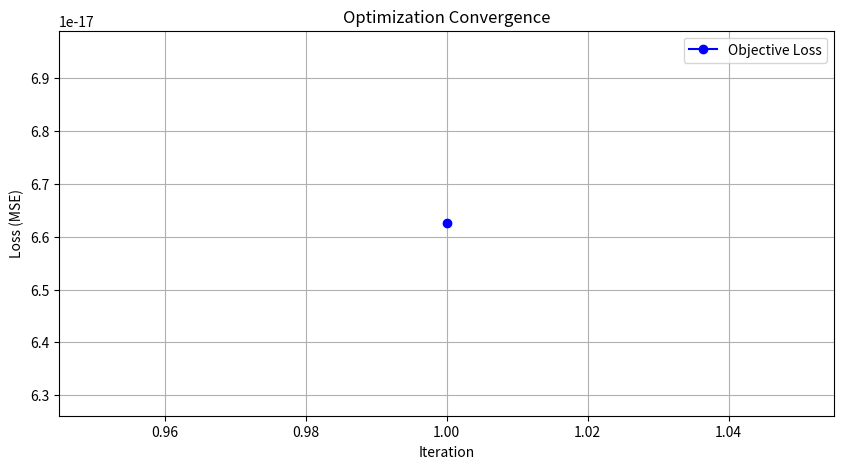
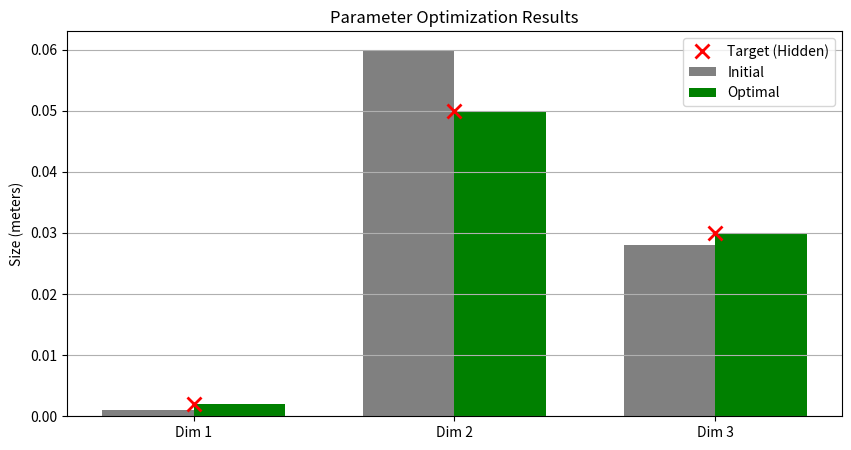

These figures' Python source, in order:
import os

import matplotlib.pyplot as plt
import numpy as np
from scipy.optimize import minimize


def objective_function(x):
    """
    Placeholder objective function.
    Minimizes distance to a 'target' size.
    """
    # Current values being tested
    d1, d2, d3 = x

    # Target size we want to achieve (Placeholder logic)
    target = np.array([0.002, 0.05, 0.03])

    # Simple squared error loss
    loss = np.sum((x - target) ** 2)
    return loss


def plot_results(history, x0, x_opt, bounds):
    """
    Plots the optimization convergence and parameter comparison.
    """
    if not os.path.exists("outputs"):
        os.makedirs("outputs")

    history = np.array(history)
    iterations = range(1, len(history) + 1)

    # Plot 1: Convergence (Loss vs Iteration)
    losses = [objective_function(x) for x in history]

    plt.figure(figsize=(10, 5))
    plt.plot(iterations, losses, "b-o", label="Objective Loss")
    plt.xlabel("Iteration")
    plt.ylabel("Loss (MSE)")
    plt.title("Optimization Convergence")
    plt.grid(True)
    plt.legend()
    plt.savefig("outputs/opt_convergence.png")
    print("Saved outputs/opt_convergence.png")
    plt.close()

    # Plot 2: Parameters Change (Initial vs Optimal)
    labels = ["Dim 1", "Dim 2", "Dim 3"]
    x = np.arange(len(labels))
    width = 0.35

    plt.figure(figsize=(10, 5))
    plt.bar(x - width / 2, x0, width, label="Initial", color="gray")
    plt.bar(x + width / 2, x_opt, width, label="Optimal", color="green")

    # Add target markers for reference
    target = [0.002, 0.05, 0.03]
    plt.plot(x, target, "rx", markersize=10, markeredgewidth=2, label="Target (Hidden)")

    plt.ylabel("Size (meters)")
    plt.title("Parameter Optimization Results")
    plt.xticks(x, labels)
    plt.legend()
    plt.grid(True, axis="y")
    plt.savefig("outputs/opt_parameters.png")
    print("Saved outputs/opt_parameters.png")
    plt.close()


def optimize_spine():
    # Initial guess (Current INNER_SHAFT_SIZE)
    x0 = [0.001, 0.06, 0.028]

    # Bounds
    bounds = (
        (0.0001, 0.01),  # Dimension 1
        (0.01, 0.15),  # Dimension 2
        (0.01, 0.1),  # Dimension 3
    )

    print("Starting optimization...")
    print(f"Initial Guess: {x0}")

    # Callback to store history
    history = []

    def callback(xk):
        history.append(np.copy(xk))

    # Optimization
    result = minimize(
        objective_function,
        x0,
        method="L-BFGS-B",
        bounds=bounds,
        callback=callback,
        options={"disp": True},
    )

    # Add final point to history if not there
    if len(history) == 0 or not np.array_equal(history[-1], result.x):
        history.append(result.x)

    print("\nOptimization Result:")
    print(f"Success: {result.success}")
    print(f"Optimal INNER_SHAFT_SIZE: {tuple(result.x)}")
    print(f"Objective Value: {result.fun}")

    # Plotting
    plot_results(history, x0, result.x, bounds)


if __name__ == "__main__":
    optimize_spine()
